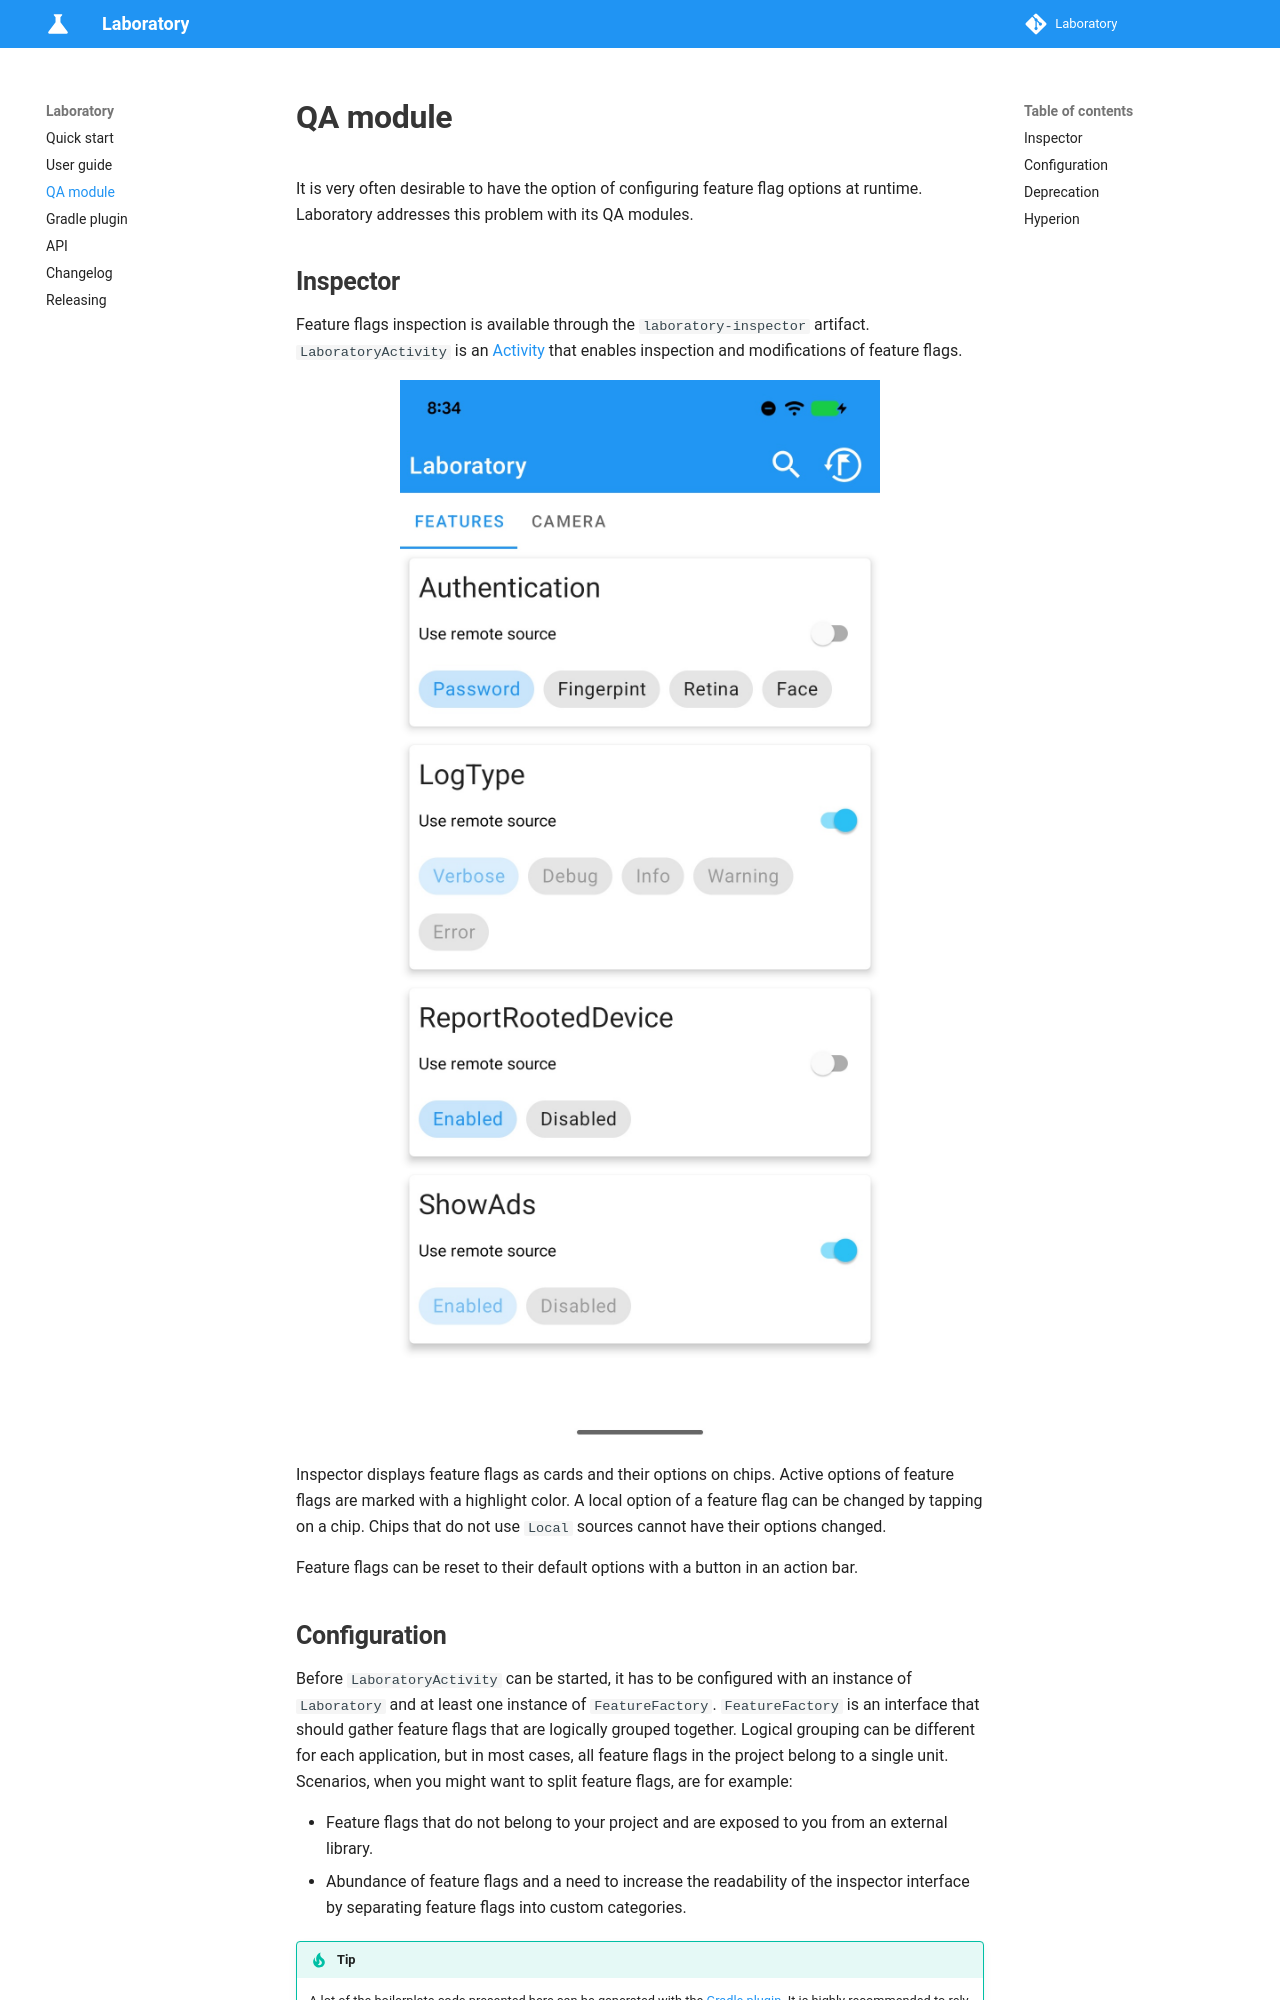

repository: MiSikora/laboratory · page: qa-module/index.html · generator: mkdocs

# QA module

It is very often desirable to have the option of configuring feature flag options at runtime. Laboratory addresses this problem with its QA modules.

## Inspector

Feature flags inspection is available through the `laboratory-inspector` artifact. `LaboratoryActivity` is an [Activity](https://developer.android.com/reference/android/app/Activity) that enables inspection and modifications of feature flags.

![Inspector](images/inspector_screenshot.jpg){: style="width:480px" .center }

Inspector displays feature flags as cards and their options on chips. Active options of feature flags are marked with a highlight color. A local option of a feature flag can be changed by tapping on a chip. Chips that do not use `Local` sources cannot have their options changed.

Feature flags can be reset to their default options with a button in an action bar.
